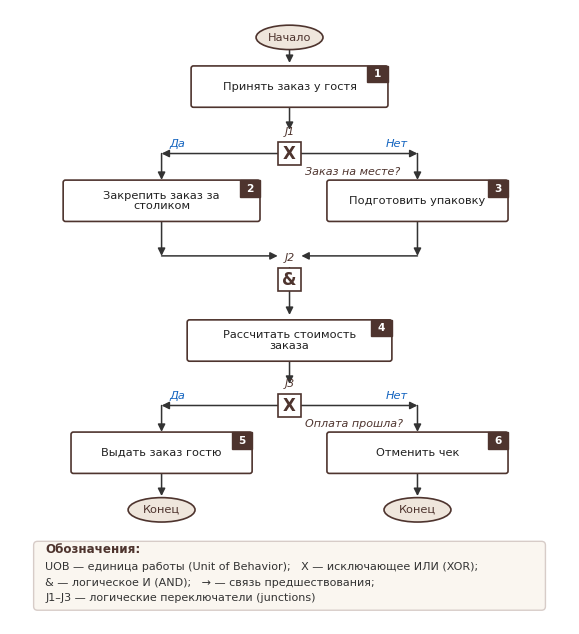

The matplotlib source for this figure: (Note: this script raises an exception after producing the figure.)
import matplotlib
matplotlib.use("Agg")
import matplotlib.pyplot as plt
from matplotlib.patches import FancyBboxPatch, Ellipse, Rectangle, FancyArrowPatch

plt.rcParams["font.family"] = "DejaVu Sans"

FIG_W, FIG_H = 14.2, 15.6
fig, ax = plt.subplots(figsize=(FIG_W/2.54, FIG_H/2.54))
ax.set_xlim(0, 14.2); ax.set_ylim(0, 15.6); ax.set_aspect("equal"); ax.axis("off")
fig.subplots_adjust(0,0,1,1)

BROWN = "#4E342E"
BLUE = "#1565C0"
GREY = "#333333"

def wrap(s, n):
    words = s.split()
    lines, cur = [], ""
    for w in words:
        if len(cur) + len(w) + 1 <= n:
            cur = (cur + " " + w).strip()
        else:
            lines.append(cur); cur = w
    lines.append(cur)
    return "\n".join(lines)

def arrow(p1, p2, color=GREY, lw=1.1, style="-|>", ls="-"):
    ax.annotate("", xy=p2, xytext=p1,
                arrowprops=dict(arrowstyle=style, color=color, lw=lw,
                                linestyle=ls, shrinkA=0, shrinkB=0,
                                mutation_scale=11), zorder=2)

def uob(x, y, text, num, w=4.9, h=1.05, fs=8.2):
    ax.add_patch(FancyBboxPatch((x-w/2, y-h/2), w, h,
                                boxstyle="round,pad=0,rounding_size=0.06",
                                facecolor="#FFFFFF", edgecolor=BROWN, lw=1.2, zorder=3))
    ax.text(x, y, wrap(text, 26), ha="center", va="center", fontsize=fs,
            color="#212121", zorder=4, linespacing=1.1)
    # номер UOB в маленьком квадрате в правом верхнем углу
    ax.add_patch(Rectangle((x+w/2-0.52, y+h/2-0.42), 0.52, 0.42,
                           facecolor=BROWN, edgecolor=BROWN, lw=1.0, zorder=5))
    ax.text(x+w/2-0.26, y+h/2-0.21, str(num), ha="center", va="center",
            fontsize=7.6, color="white", fontweight="bold", zorder=6)

def junction(x, y, sym, label):
    ax.add_patch(Rectangle((x-0.30, y-0.30), 0.60, 0.60, facecolor="white",
                           edgecolor=BROWN, lw=1.2, zorder=3))
    ax.text(x, y, sym, ha="center", va="center", fontsize=12,
            fontweight="bold", color=BROWN, zorder=4)
    ax.text(x, y+0.42, label, ha="center", va="bottom", fontsize=7.8,
            color=BROWN, style="italic", zorder=4)

def terminator(x, y, text):
    ax.add_patch(Ellipse((x, y), 1.7, 0.62, facecolor="#EFE6DC",
                         edgecolor=BROWN, lw=1.2, zorder=3))
    ax.text(x, y, text, ha="center", va="center", fontsize=8.2,
            color=BROWN, zorder=4)

# ---------- уровень 0: начало ----------
terminator(7.1, 14.9, "Начало")
arrow((7.1, 14.59), (7.1, 14.25))

# ---------- UOB 1 ----------
uob(7.1, 13.65, "Принять заказ у гостя", 1, w=5.0)
arrow((7.1, 13.12), (7.1, 12.55))

# ---------- J1 ----------
junction(7.1, 11.95, "X", "J1")
ax.text(7.50, 11.62, "Заказ на месте?", ha="left", va="top",
        fontsize=8.0, color=BROWN, style="italic")

# ветка ДА — влево
arrow((6.80, 11.95), (3.85, 11.95))
arrow((3.85, 11.95), (3.85, 11.28))
ax.text(4.05, 12.12, "Да", fontsize=8.2, color=BLUE, style="italic")

# ветка НЕТ — вправо
arrow((7.40, 11.95), (10.35, 11.95))
arrow((10.35, 11.95), (10.35, 11.28))
ax.text(9.55, 12.12, "Нет", fontsize=8.2, color=BLUE, style="italic")

# ---------- UOB 2 и UOB 3 ----------
uob(3.85, 10.75, "Закрепить заказ за столиком", 2, w=5.0)
uob(10.35, 10.75, "Подготовить упаковку", 3, w=4.6)

arrow((3.85, 10.22), (3.85, 9.35))
arrow((10.35, 10.22), (10.35, 9.35))
arrow((3.85, 9.35), (6.80, 9.35))
arrow((10.35, 9.35), (7.40, 9.35))

# ---------- J2 ----------
junction(7.1, 8.75, "&", "J2")
arrow((7.1, 9.05), (7.1, 8.75))
arrow((7.1, 8.45), (7.1, 7.85))

# ---------- UOB 4 ----------
uob(7.1, 7.20, "Рассчитать стоимость заказа", 4, w=5.2, h=1.05)
arrow((7.1, 6.67), (7.1, 6.10))

# ---------- J3 ----------
junction(7.1, 5.55, "X", "J3")
ax.text(7.50, 5.22, "Оплата прошла?", ha="left", va="top",
        fontsize=8.0, color=BROWN, style="italic")

arrow((6.80, 5.55), (3.85, 5.55))
arrow((3.85, 5.55), (3.85, 4.88))
ax.text(4.05, 5.72, "Да", fontsize=8.2, color=BLUE, style="italic")

arrow((7.40, 5.55), (10.35, 5.55))
arrow((10.35, 5.55), (10.35, 4.88))
ax.text(9.55, 5.72, "Нет", fontsize=8.2, color=BLUE, style="italic")

# ---------- UOB 5 и UOB 6 ----------
uob(3.85, 4.35, "Выдать заказ гостю", 5, w=4.6)
uob(10.35, 4.35, "Отменить чек", 6, w=4.6)

arrow((3.85, 3.82), (3.85, 3.25))
arrow((10.35, 3.82), (10.35, 3.25))
terminator(3.85, 2.90, "Конец")
terminator(10.35, 2.90, "Конец")

# ---------- легенда ----------
ax.add_patch(FancyBboxPatch((0.6, 0.35), 13.0, 1.75,
                            boxstyle="round,pad=0,rounding_size=0.10",
                            facecolor="#FAF6F0", edgecolor="#D7CCC8", lw=1.0, zorder=1))
ax.text(0.9, 1.80, "Обозначения:", fontsize=8.6, fontweight="bold", color=BROWN)
ax.text(0.9, 1.38, "UOB — единица работы (Unit of Behavior);   X — исключающее ИЛИ (XOR);", fontsize=8.0, color="#333333")
ax.text(0.9, 0.98, "& — логическое И (AND);   → — связь предшествования;", fontsize=8.0, color="#333333")
ax.text(0.9, 0.58, "J1–J3 — логические переключатели (junctions)", fontsize=8.0, color="#333333")

fig.savefig("/home/user/uchebka/report_assets/idef3.png", dpi=300, facecolor="white")
print("saved")
